Run: headless pygame with SDL's dummy video driver; simulated clock (each Clock.tick advances the game by its frame time, no real sleeping); random seed 0; keys injected as events and as key.get_pressed() state; no mouse input.
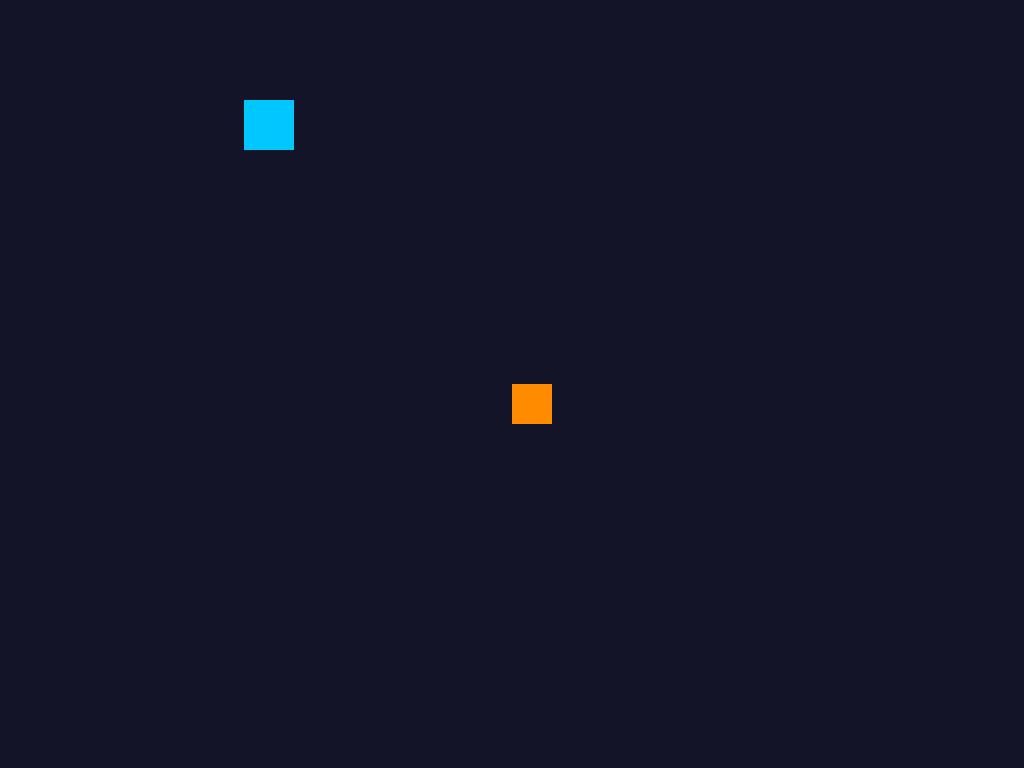
Frame 1 of 4 · flips 1–60 · no input
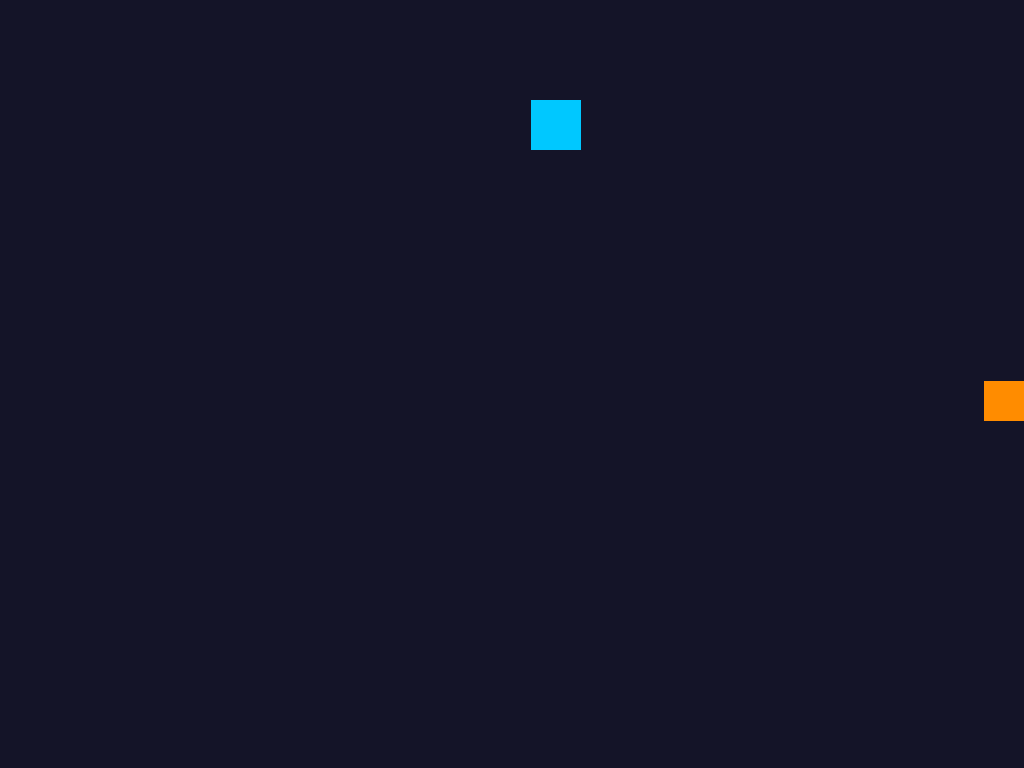
Frame 2 of 4 · flips 61–180 · tapped SPACE, RETURN · held RIGHT (→), D
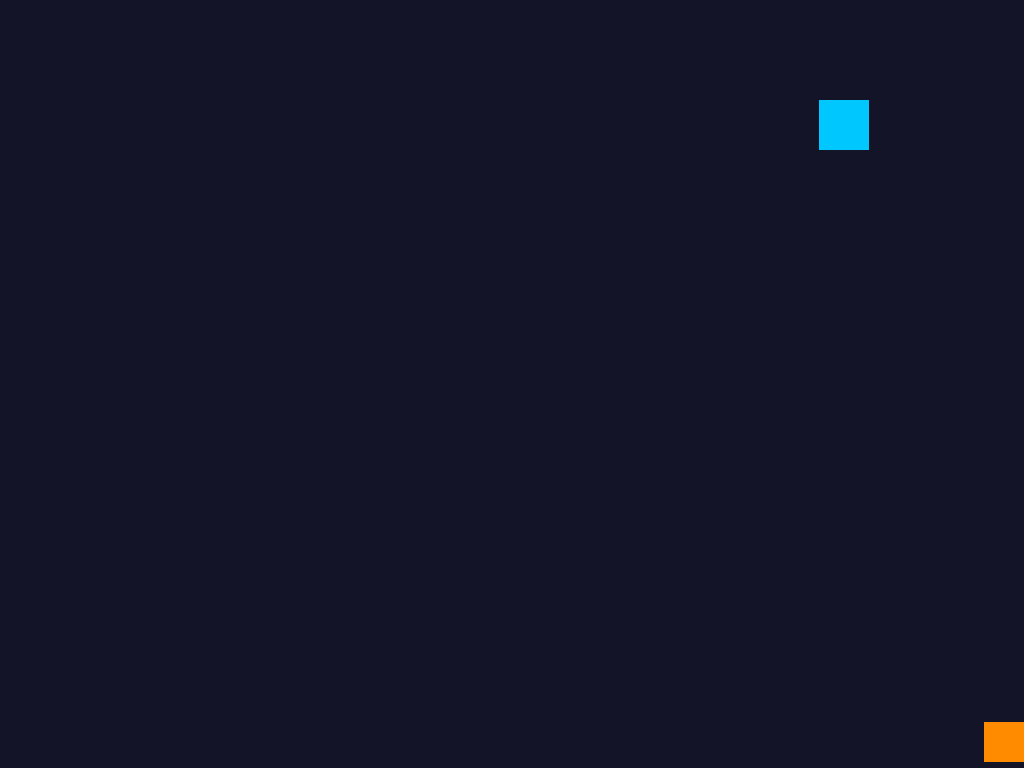
Frame 3 of 4 · flips 181–300 · held DOWN (↓), S
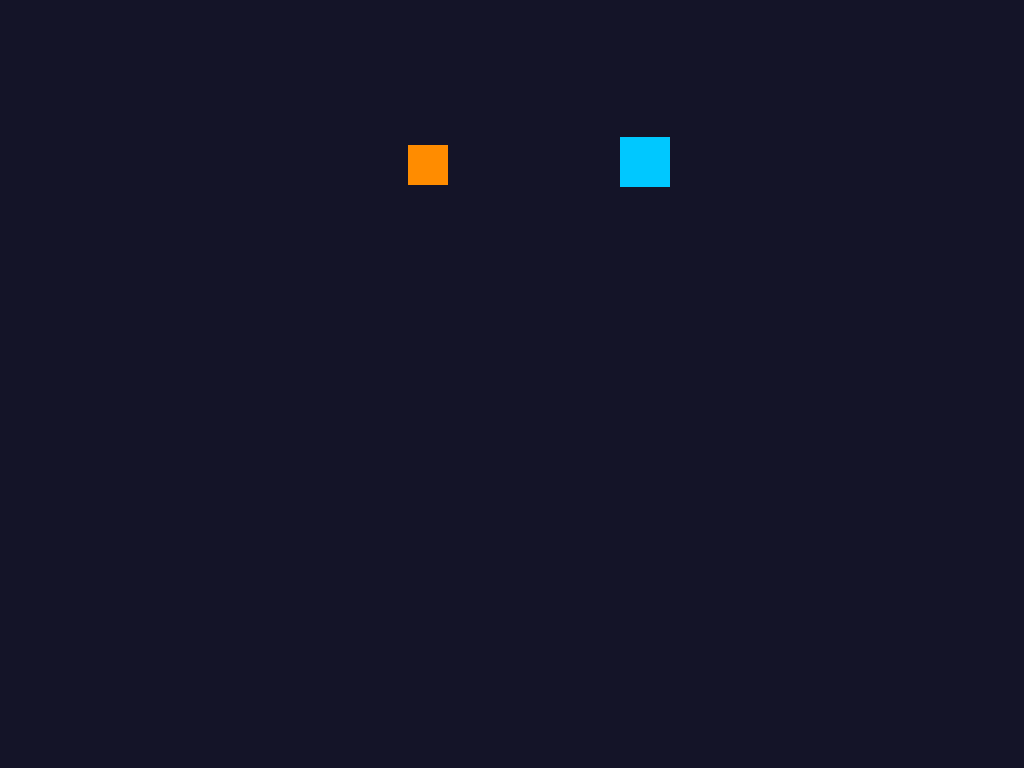
Frame 4 of 4 · flips 301–420 · held LEFT (←), A, UP (↑), W

The pygame program that drew these frames:

"""
main.py -- MODIS_NeonTail

Phase 4, Step 1: tag mechanic -- V.I.P.E.R. catching the squirrel now
triggers a "stasis bubble" timeout instead of just overlapping harmlessly.
"""

import math
import pygame

WINDOW_WIDTH = 1024
WINDOW_HEIGHT = 768
FPS = 60
BACKGROUND_COLOR = (20, 20, 40)  # dark space-blue

SQUIRREL_COLOR = (255, 140, 0)  # orange -- heat-signature color, matches the theme
SQUIRREL_SIZE = 40
SQUIRREL_SPEED = 300  # pixels per second

ANIMATION_SPEED = 10  # how fast the bounce cycles
BOUNCE_HEIGHT = 8      # how many pixels it hops up

VIPER_COLOR = (0, 200, 255)  # cool cyan -- heat-vision-camera color
VIPER_SIZE = 50
VIPER_PATROL_SPEED = 150   # pixels per second while patrolling
VIPER_CHASE_SPEED = 220    # faster while chasing, but still slower than the
                            # squirrel's own top speed -- you can outrun it
                            # if you react in time
VIPER_DETECTION_RANGE = 250  # pixels -- how close before it notices you
VIPER_PATROL_LEFT = 100
VIPER_PATROL_RIGHT = WINDOW_WIDTH - 100 - VIPER_SIZE
VIPER_PATROL_Y = 100

STASIS_DURATION = 3.0  # seconds spent in the stasis bubble after being caught
STASIS_BUBBLE_COLOR = (200, 230, 255)  # pale icy-blue bubble


def main():
    pygame.init()
    screen = pygame.display.set_mode((WINDOW_WIDTH, WINDOW_HEIGHT))
    pygame.display.set_caption("MODIS_NeonTail")
    clock = pygame.time.Clock()

    squirrel_x = WINDOW_WIDTH / 2
    squirrel_y = WINDOW_HEIGHT / 2
    animation_timer = 0.0

    # squirrel_state is "free" (normal play) or "stasis" (caught, frozen
    # in the bubble for STASIS_DURATION seconds before being released).
    squirrel_state = "free"
    stasis_timer = 0.0

    viper_x = VIPER_PATROL_LEFT
    viper_y = VIPER_PATROL_Y
    viper_direction = 1  # 1 = moving right, -1 = moving left

    running = True
    while running:
        delta_time = clock.tick(FPS) / 1000

        # 1. Handle input/events
        for event in pygame.event.get():
            if event.type == pygame.QUIT:
                running = False
            if event.type == pygame.KEYDOWN and event.key == pygame.K_ESCAPE:
                running = False

        keys = pygame.key.get_pressed()
        is_moving = False

        # No player input while caught -- the squirrel is frozen in the bubble.
        if squirrel_state == "free":
            if keys[pygame.K_LEFT] or keys[pygame.K_a]:
                squirrel_x -= SQUIRREL_SPEED * delta_time
                is_moving = True
            if keys[pygame.K_RIGHT] or keys[pygame.K_d]:
                squirrel_x += SQUIRREL_SPEED * delta_time
                is_moving = True
            if keys[pygame.K_UP] or keys[pygame.K_w]:
                squirrel_y -= SQUIRREL_SPEED * delta_time
                is_moving = True
            if keys[pygame.K_DOWN] or keys[pygame.K_s]:
                squirrel_y += SQUIRREL_SPEED * delta_time
                is_moving = True

        # 2. Update game state
        squirrel_x = max(0, min(WINDOW_WIDTH - SQUIRREL_SIZE, squirrel_x))
        squirrel_y = max(0, min(WINDOW_HEIGHT - SQUIRREL_SIZE, squirrel_y))

        if is_moving:
            animation_timer += delta_time
        else:
            animation_timer = 0.0
        bounce = abs(math.sin(animation_timer * ANIMATION_SPEED)) * BOUNCE_HEIGHT
        squirrel_rect = pygame.Rect(squirrel_x, squirrel_y - bounce, SQUIRREL_SIZE, SQUIRREL_SIZE)

        if squirrel_state == "free":
            # Distance from V.I.P.E.R. to the squirrel, using each one's
            # center point -- the classic way an AI "notices" a target.
            dx = (squirrel_x + SQUIRREL_SIZE / 2) - (viper_x + VIPER_SIZE / 2)
            dy = (squirrel_y + SQUIRREL_SIZE / 2) - (viper_y + VIPER_SIZE / 2)
            distance_to_squirrel = math.hypot(dx, dy)

            if distance_to_squirrel <= VIPER_DETECTION_RANGE and distance_to_squirrel > 0:
                viper_x += (dx / distance_to_squirrel) * VIPER_CHASE_SPEED * delta_time
                viper_y += (dy / distance_to_squirrel) * VIPER_CHASE_SPEED * delta_time
            else:
                viper_y = VIPER_PATROL_Y
                viper_x += VIPER_PATROL_SPEED * viper_direction * delta_time
                if viper_x <= VIPER_PATROL_LEFT:
                    viper_x = VIPER_PATROL_LEFT
                    viper_direction = 1
                elif viper_x >= VIPER_PATROL_RIGHT:
                    viper_x = VIPER_PATROL_RIGHT
                    viper_direction = -1
        else:
            # While the squirrel is in stasis, V.I.P.E.R. just keeps
            # patrolling -- nothing left nearby to chase.
            viper_y = VIPER_PATROL_Y
            viper_x += VIPER_PATROL_SPEED * viper_direction * delta_time
            if viper_x <= VIPER_PATROL_LEFT:
                viper_x = VIPER_PATROL_LEFT
                viper_direction = 1
            elif viper_x >= VIPER_PATROL_RIGHT:
                viper_x = VIPER_PATROL_RIGHT
                viper_direction = -1

            stasis_timer -= delta_time
            if stasis_timer <= 0:
                squirrel_state = "free"
                squirrel_x = WINDOW_WIDTH / 2
                squirrel_y = WINDOW_HEIGHT / 2

        viper_x = max(0, min(WINDOW_WIDTH - VIPER_SIZE, viper_x))
        viper_y = max(0, min(WINDOW_HEIGHT - VIPER_SIZE, viper_y))
        viper_rect = pygame.Rect(viper_x, viper_y, VIPER_SIZE, VIPER_SIZE)

        # Tag check -- only while free, so an already-caught squirrel
        # can't be "caught again" mid-bubble.
        if squirrel_state == "free" and squirrel_rect.colliderect(viper_rect):
            squirrel_state = "stasis"
            stasis_timer = STASIS_DURATION

        # 3. Draw everything
        screen.fill(BACKGROUND_COLOR)

        if squirrel_state == "stasis":
            bubble_center = (int(squirrel_x + SQUIRREL_SIZE / 2), int(squirrel_y + SQUIRREL_SIZE / 2))
            pygame.draw.circle(screen, STASIS_BUBBLE_COLOR, bubble_center, SQUIRREL_SIZE)
        else:
            pygame.draw.rect(screen, SQUIRREL_COLOR, squirrel_rect)

        pygame.draw.rect(screen, VIPER_COLOR, viper_rect)
        pygame.display.flip()

    pygame.quit()


if __name__ == "__main__":
    main()
